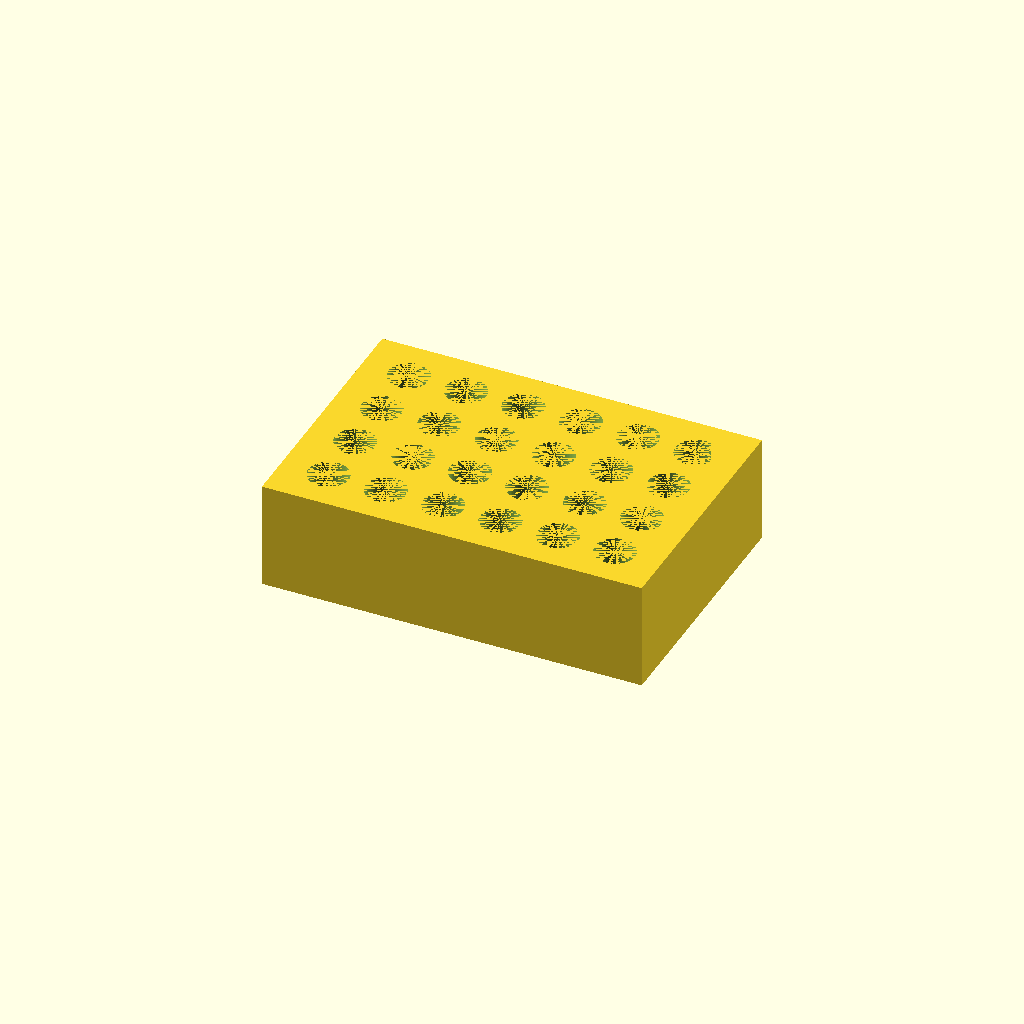
Cell 1 — every parameter at its default value.
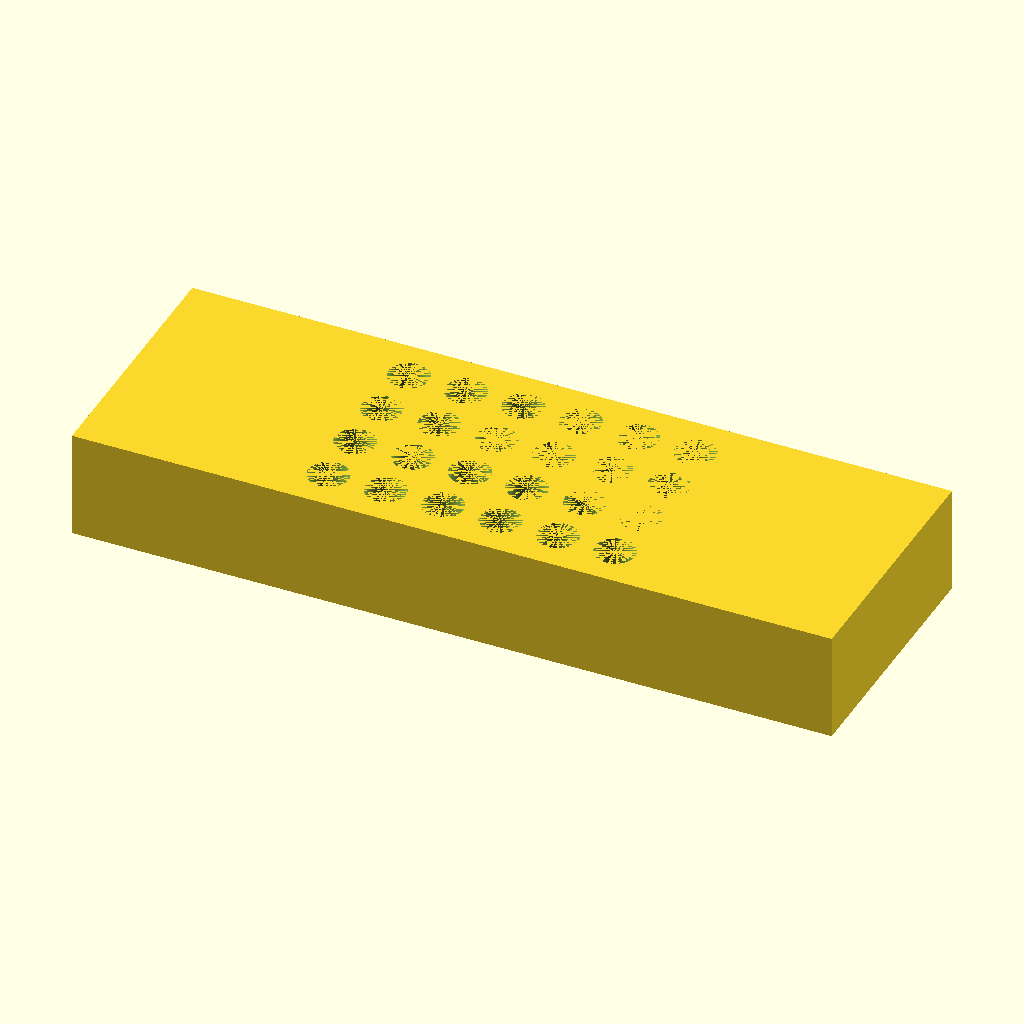
Cell 2 — L set to 212, the other parameters unchanged.
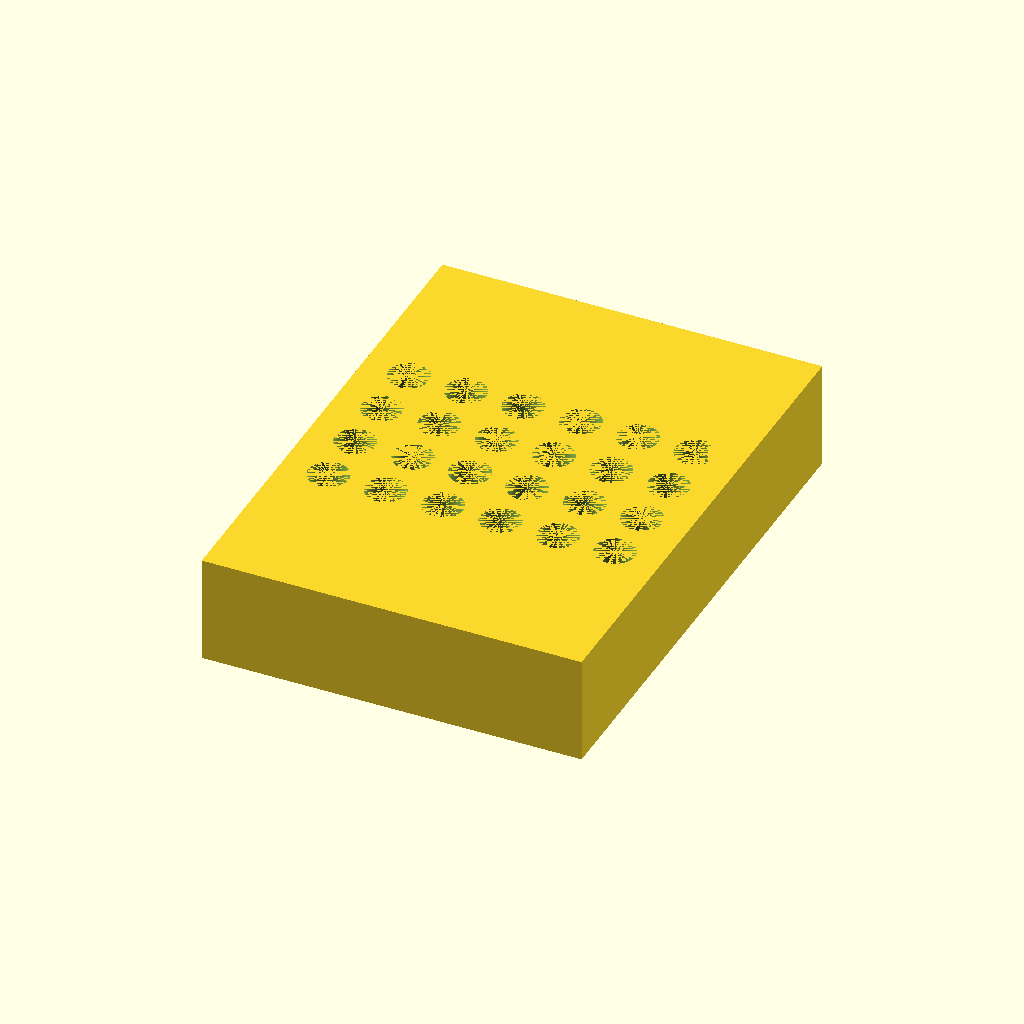
Cell 3: the same model with W = 144.
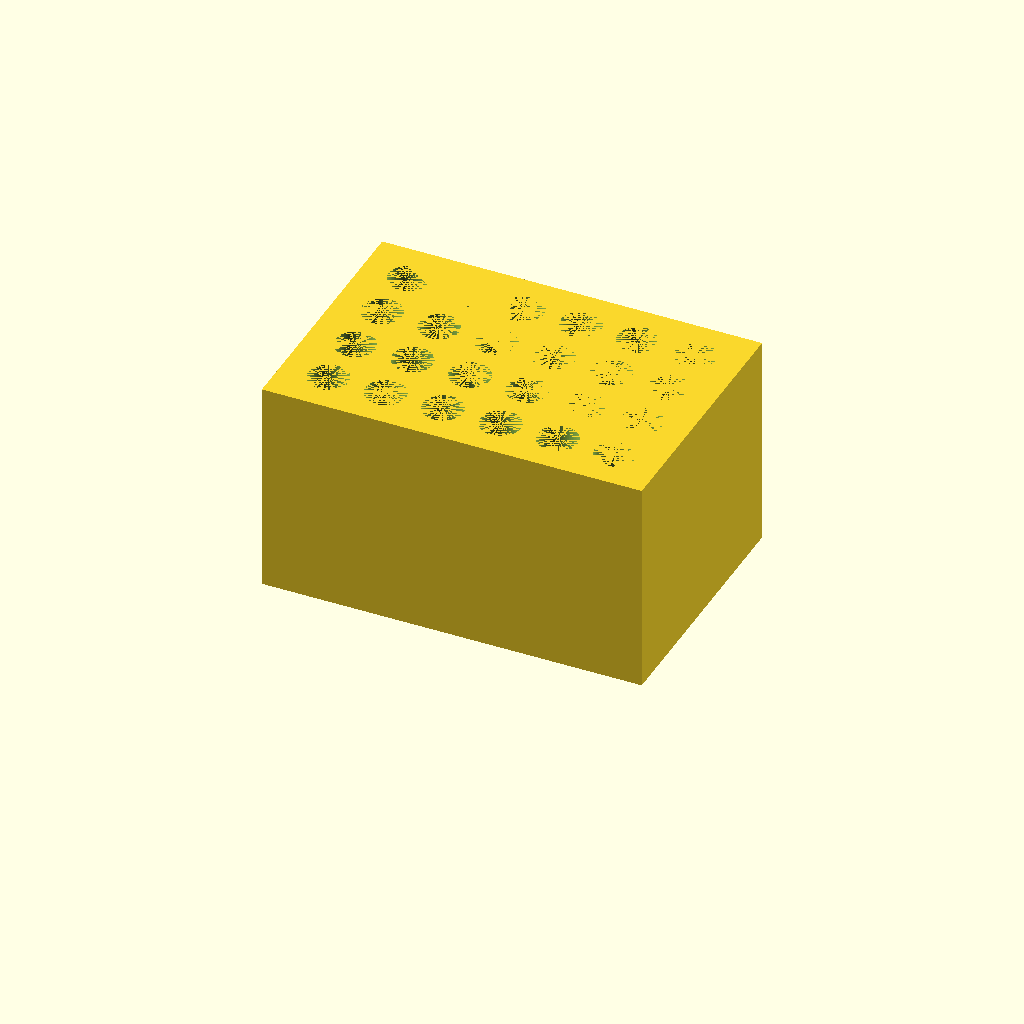
Cell 4 — H set to 60, the other parameters unchanged.
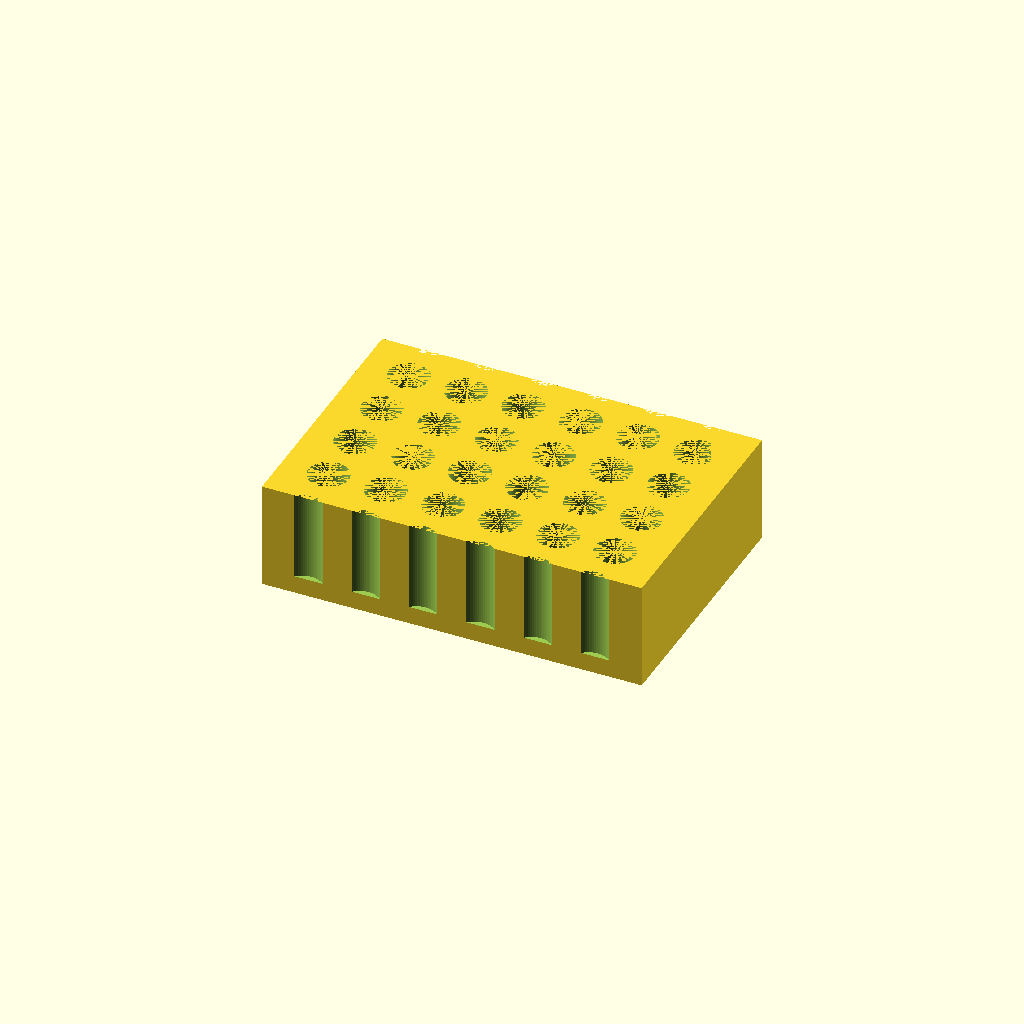
Cell 5 — n_rows set to 8, the other parameters unchanged.
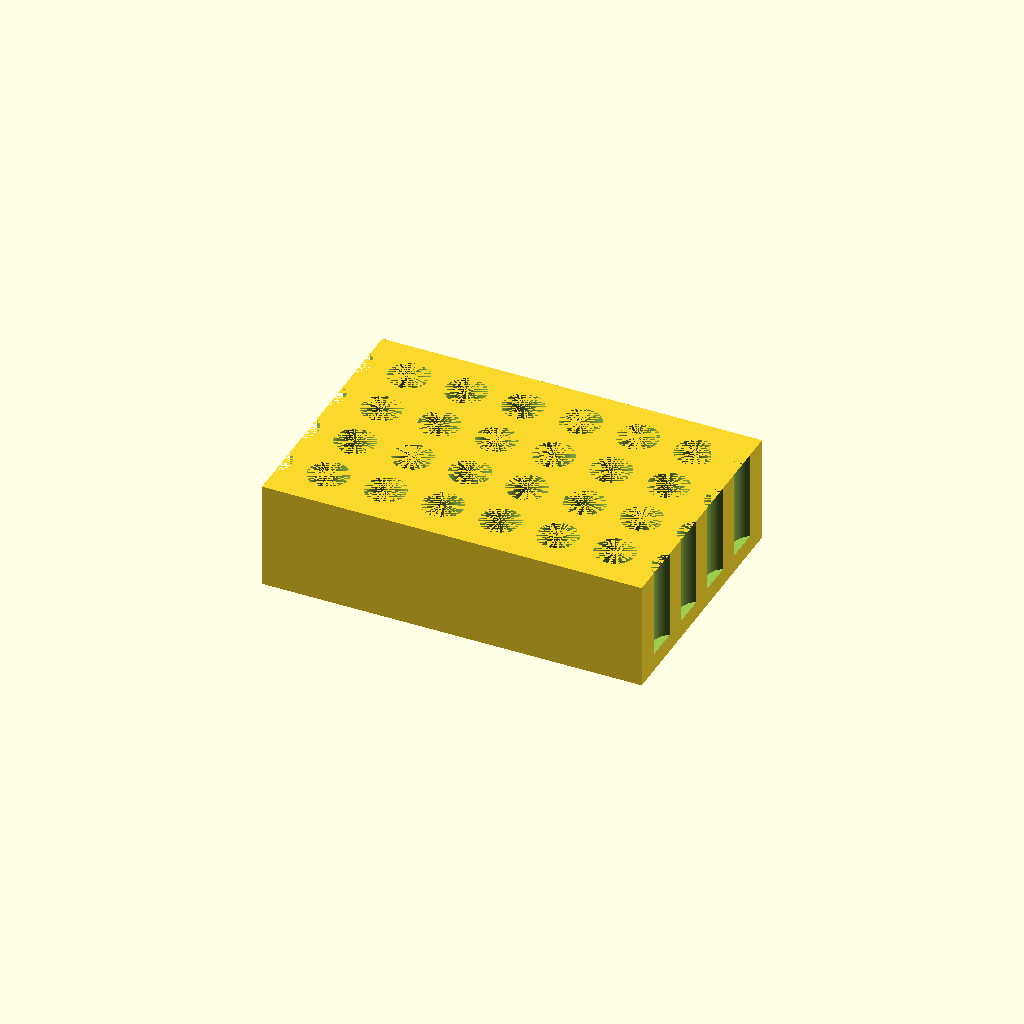
Cell 6: n_cols = 12 (everything else at default).
One fixed orthographic camera (rotation 55°, 0°, 25°; colour scheme Cornfield) for every cell.
OpenSCAD source file bench/results/gpu-base-h4-g0/code/qwen3.5-9b/tube_rack_1p5ml_s6_checklist_a2.scad:
// Bench rack for 1.5 mL microcentrifuge tubes.
// Solid block with a grid of vertical holes.
// Orientation: Rests on XY plane at Z=0, builds upward.

// Block dimensions
L     = 106;   // Length (X)
W     = 72;    // Width (Y)
H     = 30;    // Height (Z)

// Grid configuration
n_rows = 4;    // Rows along Y
n_cols = 6;    // Columns along X
pitch_x = 16;  // Centre-to-centre spacing X
pitch_y = 16;  // Centre-to-centre spacing Y

// Hole dimensions
hole_d = 11.2; // Diameter
hole_depth = 25; // Depth from top

// Derived values
floor_thickness = H - hole_depth; // 5 mm
hole_radius = hole_d / 2;

// Calculate grid positions centred on the block
// Formula: (i - (n - 1) / 2) * pitch
// We generate two lists: one for X positions (columns) and one for Y positions (rows)
x_positions = [for (i = [0 : n_cols - 1]) (i - (n_cols - 1) / 2) * pitch_x];
y_positions = [for (i = [0 : n_rows - 1]) (i - (n_rows - 1) / 2) * pitch_y];

$fn = 64;

difference() {
    // Main solid block
    translate([-L / 2, -W / 2, 0]) cube([L, W, H]);
    
    // Cut out all holes
    // The cylinder is defined from Z=0 upwards. 
    // To create a hole from the top (Z=H) down to Z=floor_thickness,
    // we place the cylinder's base at Z=floor_thickness.
    for (x = x_positions) {
        for (y = y_positions) {
            translate([x, y, floor_thickness]) cylinder(h = hole_depth, d = hole_d);
        }
    }
}
Parameter table extracted from the source (name, type, default, range or options):
L: number, default 106
W: number, default 72
H: number, default 30
n_rows: number, default 4
n_cols: number, default 6
pitch_x: number, default 16
pitch_y: number, default 16
hole_d: number, default 11.2
hole_depth: number, default 25
